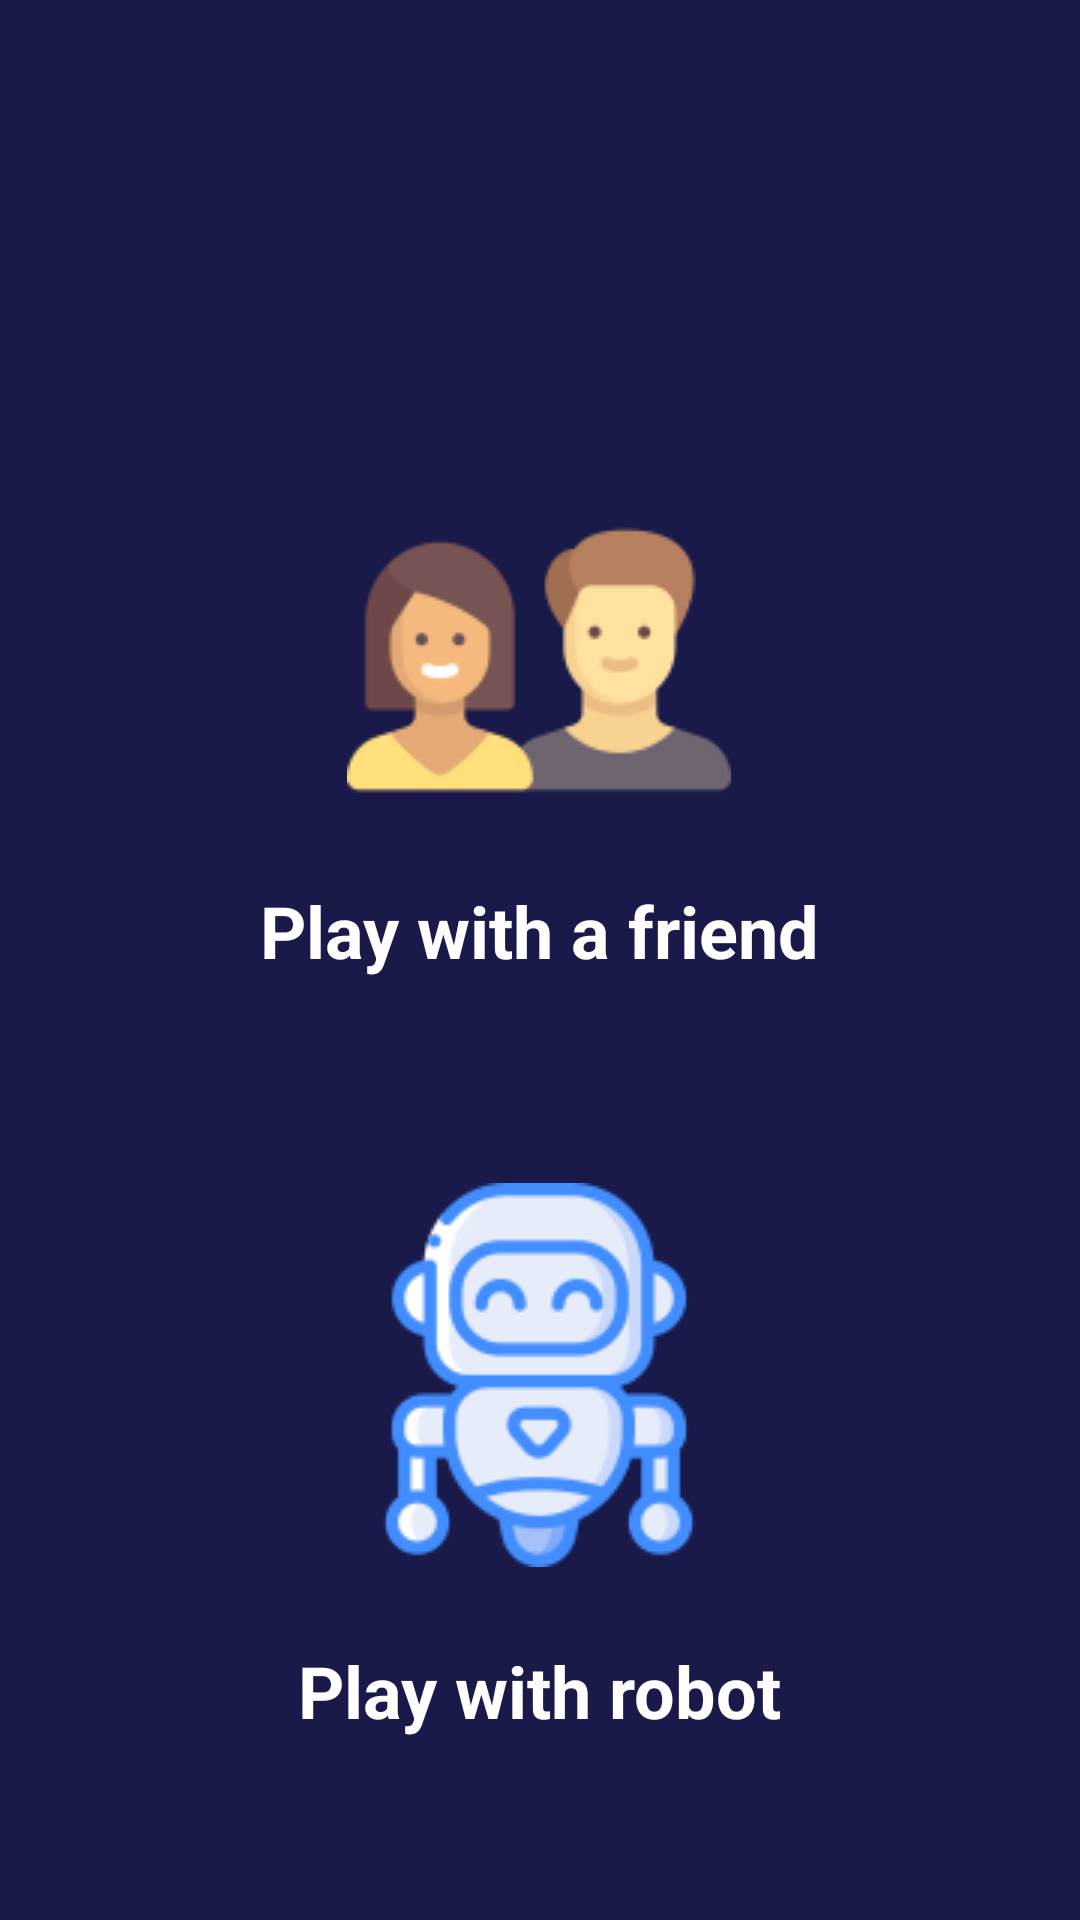

Reconstruct the res/layout file that produces this screen, plus the resources it refers to.
<!-- AndroidManifest.xml: application theme Theme.TicTacToe -->
<!-- res/layout/activity_main.xml -->
<?xml version="1.0" encoding="utf-8"?>
<androidx.constraintlayout.widget.ConstraintLayout xmlns:android="http://schemas.android.com/apk/res/android"
    xmlns:app="http://schemas.android.com/apk/res-auto"
    xmlns:tools="http://schemas.android.com/tools"
    android:layout_width="match_parent"
    android:background="@color/backGroundColor"
    android:layout_height="match_parent"
    tools:context=".MainActivity">

    <ImageView
        android:id="@+id/settings"
        android:layout_width="40dp"
        android:layout_height="40dp"
        android:layout_marginStart="20dp"
        android:layout_marginTop="20dp"
        app:layout_constraintStart_toStartOf="parent"
        app:layout_constraintTop_toTopOf="parent"
        app:srcCompat="@drawable/settings"
        android:contentDescription="TODO" />

    <ImageView
        android:id="@+id/imageFriend"
        android:layout_width="wrap_content"
        android:layout_height="wrap_content"
        android:layout_marginTop="156dp"
        app:layout_constraintEnd_toEndOf="parent"
        app:layout_constraintHorizontal_bias="0.498"
        app:layout_constraintStart_toStartOf="parent"
        app:layout_constraintTop_toTopOf="parent"
        app:srcCompat="@drawable/couple" />

    <TextView
        android:id="@+id/textView2"
        android:layout_width="wrap_content"
        android:layout_height="wrap_content"
        android:layout_marginTop="10dp"
        android:text="@string/play_with_a_friend"
        android:textColor="@color/white"
        android:textSize="24sp"
        android:textStyle="bold"
        app:layout_constraintEnd_toEndOf="parent"
        app:layout_constraintStart_toStartOf="parent"
        app:layout_constraintTop_toBottomOf="@+id/imageFriend" />

    <ImageView
        android:id="@+id/imageRobot"
        android:layout_width="wrap_content"
        android:layout_height="wrap_content"
        android:layout_marginTop="68dp"
        app:layout_constraintEnd_toEndOf="parent"
        app:layout_constraintHorizontal_bias="0.498"
        app:layout_constraintStart_toStartOf="parent"
        app:layout_constraintTop_toBottomOf="@+id/textView2"
        app:srcCompat="@drawable/robot" />

    <TextView
        android:id="@+id/textView3"
        android:layout_width="wrap_content"
        android:layout_height="wrap_content"
        android:layout_marginTop="25dp"
        android:text="@string/play_with_robot"
        android:textColor="@color/white"
        android:textSize="24sp"
        android:textStyle="bold"
        app:layout_constraintEnd_toEndOf="parent"
        app:layout_constraintStart_toStartOf="parent"
        app:layout_constraintTop_toBottomOf="@+id/imageRobot" />


</androidx.constraintlayout.widget.ConstraintLayout>
<!-- resources referenced by this layout -->
<resources>
  <color name="backGroundColor">#191A4A</color>
  <color name="white">#FFFFFFFF</color>
  <!-- drawable couple: png bitmap (drawable, 5881 bytes) -->
  <!-- drawable robot: png bitmap (drawable, 9522 bytes) -->
  <string name="play_with_a_friend">Play with a friend</string>
  <string name="play_with_robot">Play with robot</string>
  <style name="Theme.TicTacToe" parent="Base.Theme.TicTacToe" />
  <style name="Base.Theme.TicTacToe" parent="Theme.Material3.DayNight.NoActionBar">
          
          <item name="colorPrimary">@color/backGroundColor</item>
          
          
  
          
          
          
  
          
  
      </style>
</resources>
